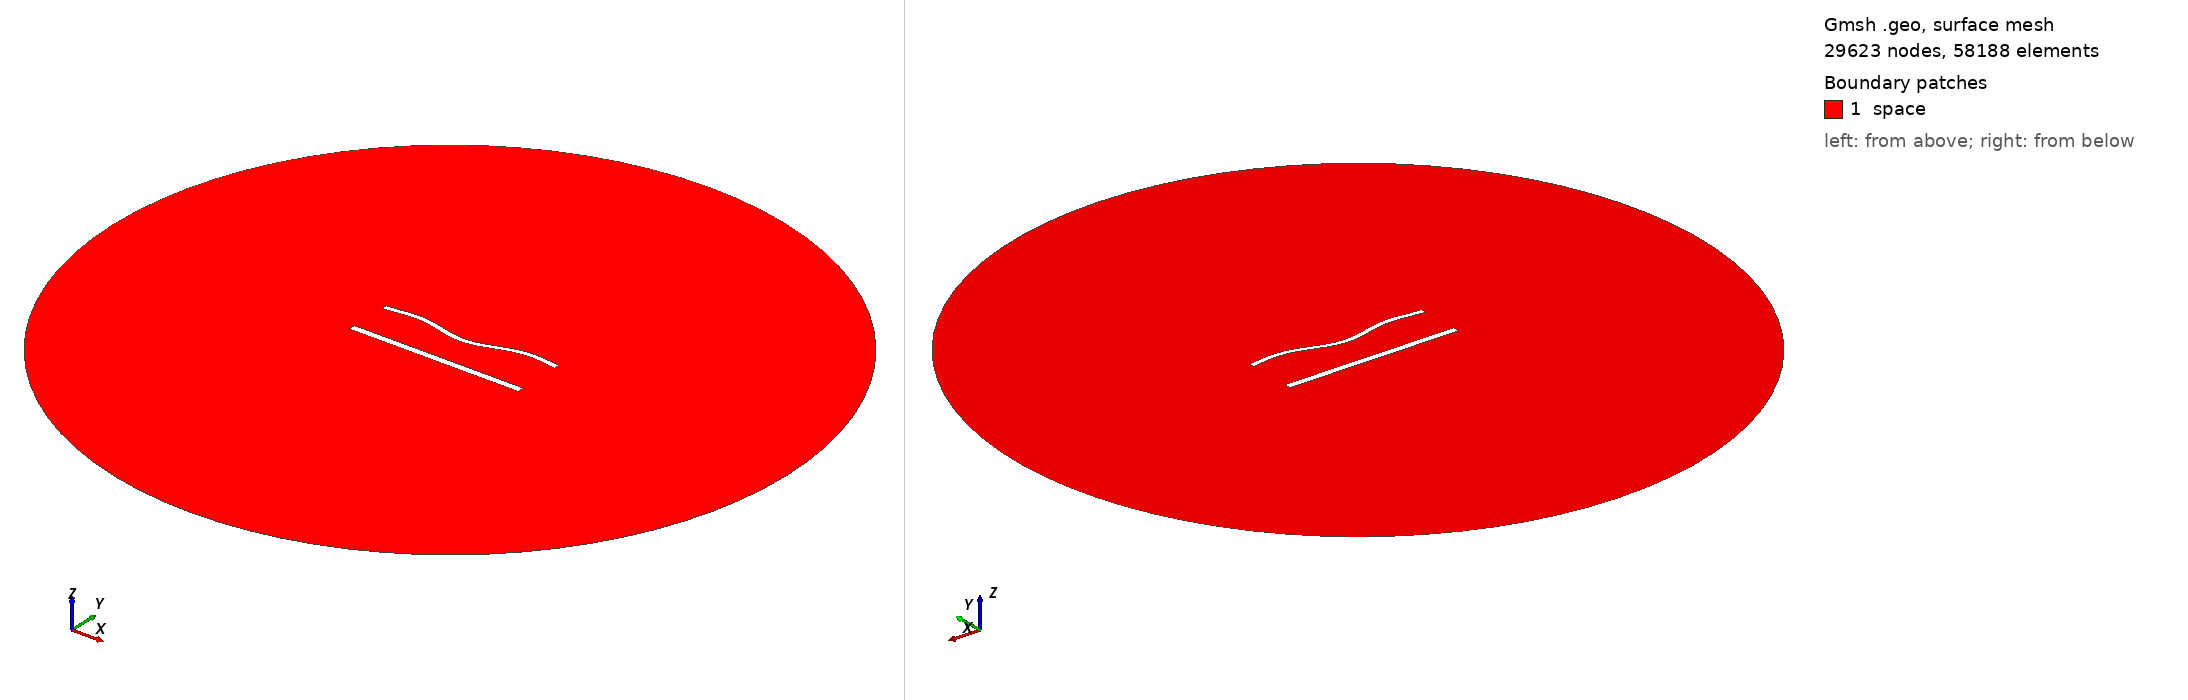

Gmsh geometry script, surface-meshed: 29623 nodes, 58188 surface elements. Boundary patches (legend numbers): 1 space. Left view from above one corner, right view from below the opposite corner. Legend entries are the model's physical surfaces. The drawing asked Gmsh for element sizes between 1% and 20% of the model's largest extent; the script's own settings can give other sizes.

=== 1437.geo (drawn) ===
//---------------------------------------
// Geometry kernel
//---------------------------------------

SetFactory("OpenCASCADE");



//---------------------------------------
// Parameters of the geometry
//---------------------------------------

// Overetch of the upper plate
overetch = 0.375;

// Distance between the plates
distance = 25.0;

// Discretization over the x axis (for the deformation)
nx = 50; 

// Length of the plate
L = 100 - overetch; 

// Number of modes
n = 4; 

// 1st mode coefficient
coeff(1) = 1.5;
beta(1) = 0.596864 * 3.1415926535 / L;

// 2nd mode coefficient
coeff(2) = -1.5;
beta(2) = 1.49418 * 3.1415926535 / L;

// 3rd mode coefficient
coeff(3) = 0.0;
beta(3) = 2.50025 * 3.1415926535 / L;

// 4th mode coefficient
coeff(4) = 1.5;
beta(4) = 3.49999 * 3.1415926535 / L;



//---------------------------------------
// Upper plate (deformed rectangle)
//---------------------------------------

// Coordiantes of the upper plate
xmin = -50;
xmax = 50 - overetch;

// Height of the upper plate
yheight = 4 - 2 * overetch;

// Indexes of the points
UpperID[] = {};
LowerID[] = {};
LeftID[] = {};
RightID[] = {};

// Point index
p = 1;

// Horizontal edges
For i In {1:nx}
    x = xmin + (i-1)*(xmax - xmin)/(nx-1);

    y_bottom = distance / 2 + overetch;
    For j In {1:n}
        C = (Cosh(beta(j)*L) + Cos(beta(j)*L)) / (Sinh(beta(j)*L) + Sin(beta(j)*L));
        y_bottom  = y_bottom + coeff(j) * (Cosh(beta(j)*(x+50)) - Cos(beta(j)*(x+50)) - C * (Sinh(beta(j)*(x+50)) - Sin(beta(j)*(x+50))));
    EndFor

    y_top = y_bottom + yheight;

    Point(p) = {x, y_top, 0, 1.0};
    UpperID[i] = p;
    p = p + 1;

    Point(p) = {x, y_bottom, 0, 1.0};
    LowerID[i] = p;
    p = p + 1;
EndFor

// Create point lists
UpperPts[] = {}; LowerPts[] = {};
For i In {1:nx}
  UpperPts[] += {UpperID[i]};
  LowerPts[] += {LowerID[i]};
EndFor

// Build splines
Spline(1) = {UpperPts[]};
Spline(2) = {LowerPts[]};
Line(3) = {LowerPts[nx-1], UpperPts[nx-1]};
Line(4) = {LowerPts[0], UpperPts[0]};

// Build the plane surface
Curve Loop(1) = {2, 3, -1, -4};
Plane Surface(1) = {1};



//---------------------------------------
// Lower plate (rectangle)
//---------------------------------------

// Vertices
Point(1001) = {-50, -distance/2, 0, 1.0};
Point(1002) = { 50, -distance/2, 0, 1.0};
Point(1003) = { 50,  -distance/2 + 4, 0, 1.0};
Point(1004) = {-50,  -distance/2 + 4, 0, 1.0};

// Edges
Line(5) = {1001, 1002};
Line(6) = {1002, 1003};
Line(7) = {1003, 1004};
Line(8) = {1004, 1001};

// Plane surface
Line Loop(2) = {5, 6, 7, 8};
Plane Surface(2) = {2}; 



//---------------------------------------
// Outer (fictious) boundary
//---------------------------------------

// Points
Point(1005) = {0, 0, 0};       // Center
Point(1006) = {200, 0, 0};     // Start point
Point(1007) = {0, 200, 0};     // 90 degrees
Point(1008) = {-200, 0, 0};    // 180 degrees
Point(1009) = {0, -200, 0};    // 270 degrees

// Circle arcs (each needs start, center, end)
Circle(9) = {1006, 1005, 1007};
Circle(10) = {1007, 1005, 1008};
Circle(11) = {1008, 1005, 1009};
Circle(12) = {1009, 1005, 1006};

// Plane surface for the entire domain
Curve Loop(3) = {9, 10, 11, 12};
Surface(3) = {3};

// Subtract the plates from the whole domain to obtain the actual domain where we want to solve the equations
BooleanDifference{ Surface{3}; Delete; }{ Surface{1}; Surface{2}; Delete; }




//---------------------------------------
// Transfinite Lines/Curves
//---------------------------------------

// Set the number of points on the boundaries
r = 6;
d = 0.15;

// Plates
Transfinite Curve {1} = 50*r/4 Using Progression 1;
Transfinite Line {2} = 50*r Using Progression 1;
Transfinite Curve {3, 4} = 2*r Using Progression 1+d;
Transfinite Line {5} = 50*r/4 Using Progression 1;
Transfinite Line {7} = 50*r Using Progression 1;
Transfinite Line {6} = 2*r Using Progression 1-d;
Transfinite Line {8} = 2*r Using Progression 1+d;

// Outer boundary
Transfinite Line {9, 10, 11, 12} = 20 Using Progression 1;



//---------------------------------------
// Physical groups
//---------------------------------------                

// Physical curves (boundaries)
Physical Line("force_segment", 10) = {2};
Physical Line("upper_plate", 11) = {1, 3, 4};
Physical Line("lower_plate", 12) = {5, 6, 7, 8};
Physical Line("boundary", 20) = {9, 10, 11, 12};

// Physical Surfaces
Physical Surface("space", 30) = {3};



//---------------------------------------
// 6. Generate the Mesh
//---------------------------------------

// 2D mesh generation
Mesh 2;
